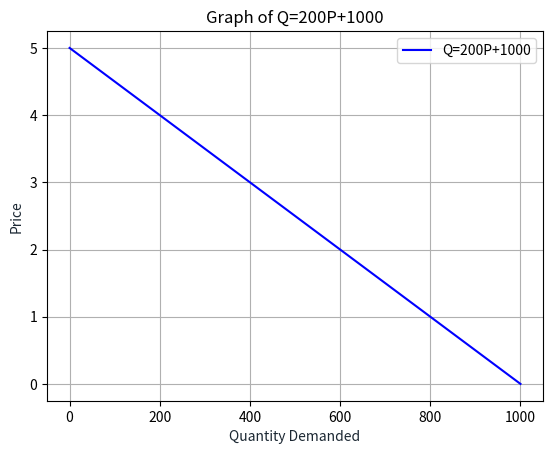

Python code for this plot:
import matplotlib.pyplot as plt
import numpy as np

def plotDemand(slope, intercept):
    # Determine demand curve relationship
    # Return graphic using matplotlib & numpy
    #error handling
    if type(slope) is not int and type(slope) != float:
        raise TypeError("ERROR: Slope must be an integer or float value!")
    if type(intercept) is not int and type(intercept) != float:
        raise TypeError("ERROR: Intercept must be an integer or float value!")
    x = np.linspace(0,intercept,intercept//5)
    # Q = 1000 - 200P => P = (1000-Q)/200
    y = (intercept - x)/slope
    plt.plot(x, y, 'b-', label='Q={}P+{}'.format(slope, intercept))
    plt.title('Graph of Q={}P+{}'.format(slope,intercept))
    plt.xlabel('Quantity Demanded', color='#1C2833')
    plt.ylabel('Price', color='#1C2833')
    plt.legend(loc='upper right')
    plt.grid()
    plt.show()

def supply(equation):
    # Parse equation
    # Determine supply curve relationship
    # Return graphic using matplotlib & numpy
    pass

# plotDemand(4.5, -1, [0,0])
# plotDemand("Hello", -1, [0,0])

if __name__ == "__main__":
    plotDemand(200, 1000)
